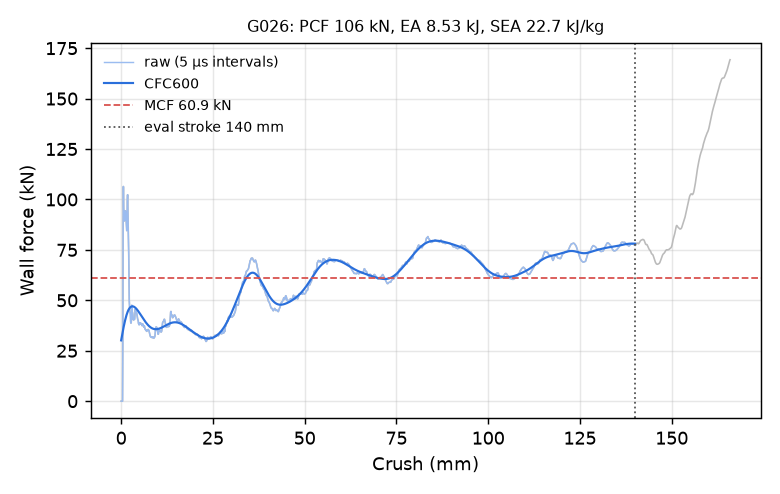

The file beside this chart, header and first rows:
time_ms, crush_mm, force_kN, force_CFC600_kN
0.000000000000000000e+00, -0.000000000000000000e+00, 0.000000000000000000e+00, 3.014154153652359014e+01
5.025278311222791672e-03, 7.678625732660293579e-02, 0.000000000000000000e+00, 3.091813727965520897e+01
1.005055662244558334e-02, 1.535725146532058716e-01, 0.000000000000000000e+00, 3.169013536926840757e+01
1.507583539932966232e-02, 2.303587645292282104e-01, 0.000000000000000000e+00, 3.245605339317351934e+01
2.010111324489116669e-02, 3.071450293064117432e-01, 0.000000000000000000e+00, 3.321433403602006962e+01
2.512639202177524567e-02, 3.839312791824340820e-01, 0.000000000000000000e+00, 3.396334327063123482e+01
3.015167079865932465e-02, 4.607175290584564209e-01, 3.141119913100776628e+01, 3.470137320816919413e+01
3.517698496580123901e-02, 5.375037193298339844e-01, 8.837584503102947053e+01, 3.542666730831368227e+01
4.020299017429351807e-02, 6.142959594726562500e-01, 1.064282502345051284e+02, 3.613748281173403143e+01
4.501964524388313293e-02, 6.878848671913146973e-01, 9.597599309552310842e+01, 3.683216721014171213e+01
5.004711076617240906e-02, 7.646903991699218750e-01, 9.248236694974528405e+01, 3.750920418182849403e+01
5.507463961839675903e-02, 8.414926528930664062e-01, 9.068156338385472282e+01, 3.816721943959426255e+01
6.010151654481887817e-02, 9.182808995246887207e-01, 8.935681813359737191e+01, 3.880497126535792773e+01
6.512873619794845581e-02, 9.950702190399169922e-01, 9.136380455649278076e+01, 3.942134326471497019e+01
7.015615701675415039e-02, 1.071858525276184082e+00, 9.366878542316577239e+01, 4.001534163264408051e+01
7.518368214368820190e-02, 1.148644208908081055e+00, 9.439319903027015357e+01, 4.058609589700362363e+01
8.000168949365615845e-02, 1.222225904464721680e+00, 9.378982677831099579e+01, 4.113286088795699413e+01
8.502911031246185303e-02, 1.299001574516296387e+00, 9.187234683100692223e+01, 4.165501705063687865e+01
9.005635976791381836e-02, 1.375770449638366699e+00, 8.951943648739333526e+01, 4.215206790642579193e+01
9.508357197046279907e-02, 1.452534794807434082e+00, 8.719278400556359543e+01, 4.262363513576290330e+01
1.001108139753341675e-01, 1.529295444488525391e+00, 8.453866407722513543e+01, 4.306945232855945704e+01
1.051379367709159851e-01, 1.606050610542297363e+00, 8.796633538005326614e+01, 4.348935907153235547e+01
1.101655885577201843e-01, 1.682809948921203613e+00, 9.890872813872120162e+01, 4.388329946150462035e+01
1.151934191584587097e-01, 1.759567379951477051e+00, 1.023479717511502116e+02, 4.425132921371005068e+01
1.200115382671356201e-01, 1.833118796348571777e+00, 9.416181325070886032e+01, 4.459362688680990061e+01
1.250389218330383301e-01, 1.909860730171203613e+00, 8.529144161173748273e+01, 4.491049688611858670e+01
1.300659775733947754e-01, 1.986593723297119141e+00, 8.038153081821894830e+01, 4.520235907923682106e+01
1.350931376218795776e-01, 2.063324689865112305e+00, 7.297788324713241082e+01, 4.546973185853314448e+01
1.401199698448181152e-01, 2.140047311782836914e+00, 5.935801988607877888e+01, 4.571321425937325245e+01
1.451462805271148682e-01, 2.216758966445922852e+00, 4.975296971670922375e+01, 4.593346508459946875e+01
1.501719802618026733e-01, 2.293459177017211914e+00, 4.685409901195287574e+01, 4.613117904989754692e+01
1.551975011825561523e-01, 2.370154619216918945e+00, 4.426087474725046178e+01, 4.630706650920514988e+01
1.600134074687957764e-01, 2.443649291992187500e+00, 4.403511816470383167e+01, 4.646184116259934882e+01
1.650383770465850830e-01, 2.520332336425781250e+00, 4.299108843174413863e+01, 4.659621392112583749e+01
1.700633913278579712e-01, 2.597014188766479492e+00, 3.924231761451973455e+01, 4.671088920838541725e+01
1.750880032777786255e-01, 2.673688173294067383e+00, 3.867545715185697475e+01, 4.680656090094177557e+01
1.801118999719619751e-01, 2.750349283218383789e+00, 3.910647043156088642e+01, 4.688390781172368094e+01
1.851357668638229370e-01, 2.827008485794067383e+00, 4.171262165684090206e+01, 4.694359123071022566e+01
1.901606172323226929e-01, 2.903680562973022461e+00, 4.756358405050844596e+01, 4.698625663909650285e+01
1.951861977577209473e-01, 2.980361700057983398e+00, 4.676101285290159382e+01, 4.701253938771712626e+01
2.000022381544113159e-01, 3.053843498229980469e+00, 4.380309937110962437e+01, 4.702307047448279320e+01
2.050277143716812134e-01, 3.130518913269042969e+00, 4.377796902424888970e+01, 4.701847786107018123e+01
2.100527286529541016e-01, 3.207185268402099609e+00, 4.260958534724870361e+01, 4.699938402794082037e+01
2.150769978761672974e-01, 3.283838510513305664e+00, 4.051592109524784746e+01, 4.696640309582103612e+01
2.201003283262252808e-01, 3.360475540161132812e+00, 4.026154434149712102e+01, 4.692013810770453119e+01
2.251241952180862427e-01, 3.437119007110595703e+00, 4.129736031104764038e+01, 4.686117855871977866e+01
2.301483303308486938e-01, 3.513764619827270508e+00, 4.091460635445360339e+01, 4.679009942499633468e+01
2.351734489202499390e-01, 3.590423345565795898e+00, 4.046510097085987212e+01, 4.670746146829794299e+01
2.401986569166183472e-01, 3.667081594467163086e+00, 4.061885785164474783e+01, 4.661381139571149390e+01
2.450138032436370850e-01, 3.740533828735351562e+00, 4.224413561514229798e+01, 4.650968191370603222e+01
2.500378191471099854e-01, 3.817169904708862305e+00, 4.502852080005267510e+01, 4.639559313482341452e+01
2.550614476203918457e-01, 3.893798828125000000e+00, 4.570041722846636389e+01, 4.627205603309788984e+01
2.600846886634826660e-01, 3.970419168472290039e+00, 4.434832382353185665e+01, 4.613957636182269795e+01
2.651082575321197510e-01, 4.047042369842529297e+00, 4.406098196694138380e+01, 4.599865658466228524e+01
2.701318860054016113e-01, 4.123664855957031250e+00, 4.429032520934752881e+01, 4.584979566217434410e+01
2.751545906066894531e-01, 4.200271129608154297e+00, 4.378758290090831196e+01, 4.569348849111140254e+01
2.801768481731414795e-01, 4.276868343353271484e+00, 4.329259468177496473e+01, 4.553022571922249995e+01
2.851990461349487305e-01, 4.353463172912597656e+00, 4.227370916858176031e+01, 4.536049331854032829e+01
2.900128662586212158e-01, 4.426877975463867188e+00, 4.152111139402049389e+01, 4.518477155543058643e+01
2.950362563133239746e-01, 4.503486633300781250e+00, 4.062529882942419590e+01, 4.500353354416902363e+01
... 2,198 more rows
